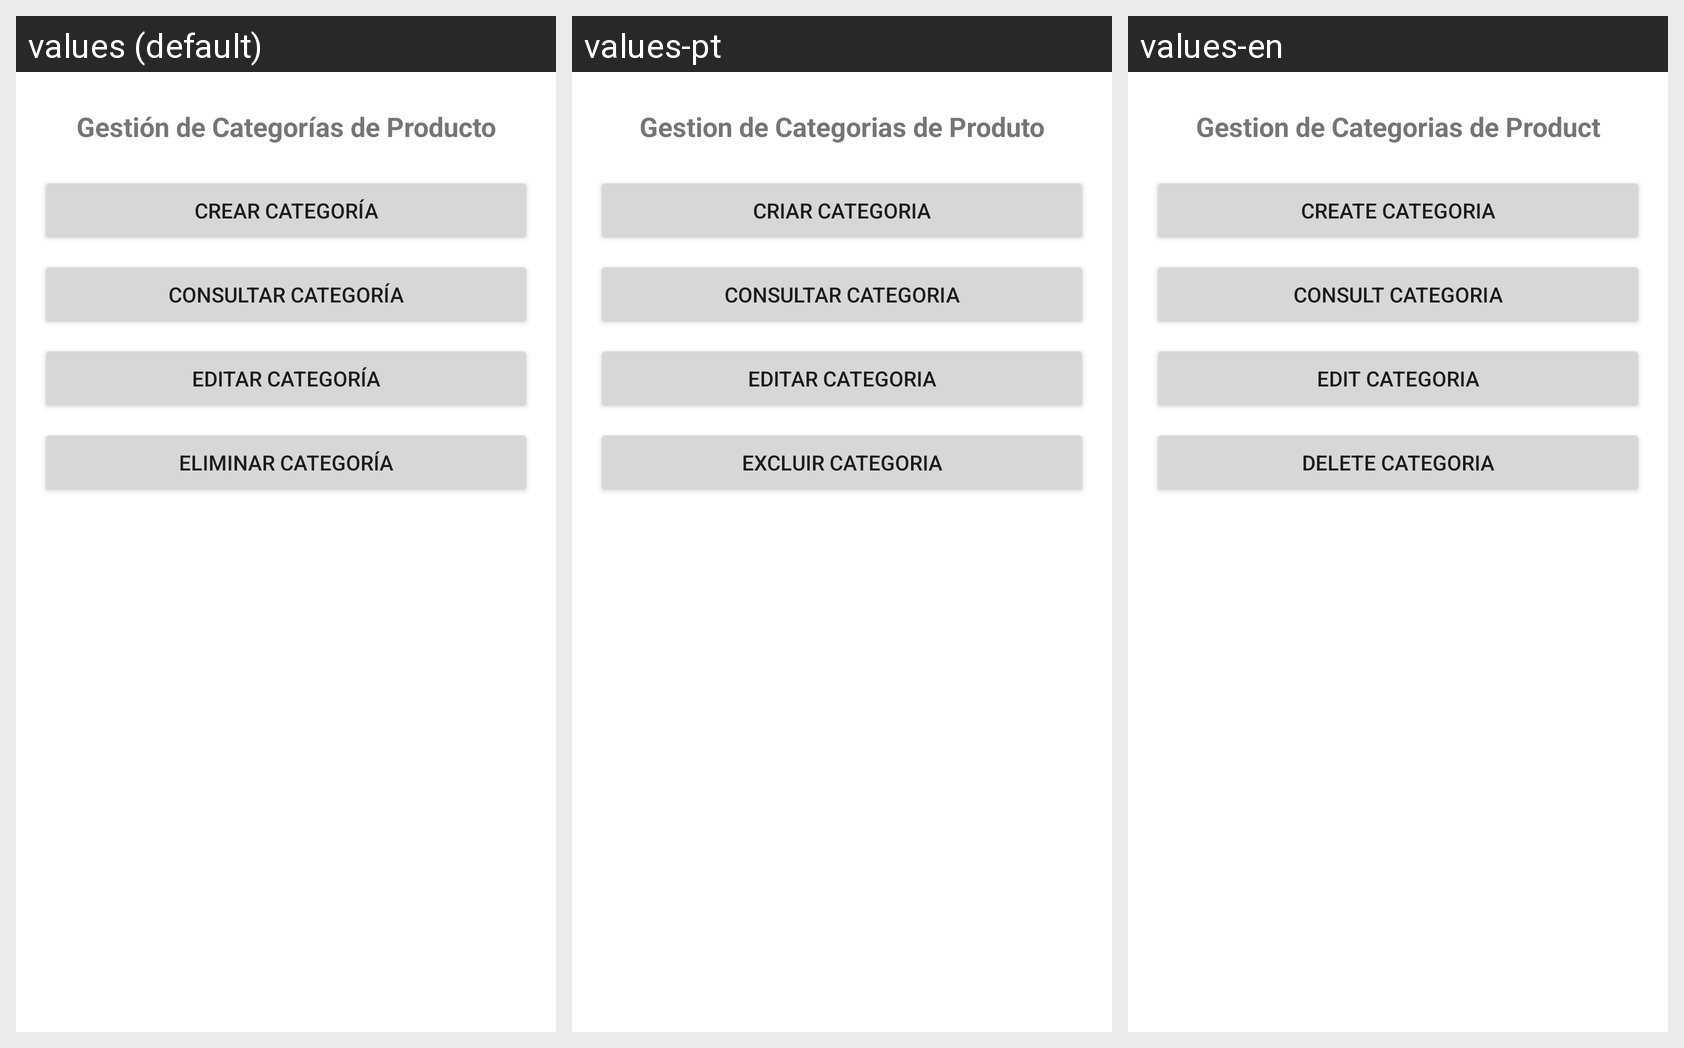

The same Android screen rendered under several of its app's locales, left to right. List the strings drawn on it with the default value and each locale's translation.
Android screen res/layout/fragment_categoria_producto.xml rendered under 3 locales, left to right: values (default), values-pt, values-en. Device: Nexus 5 (rendered at 1080×1920; each locale shown at half size, 540×960, under a caption strip naming it); theme Theme.Proyecto01_Antojitos.
Strings drawn on this screen, with the default value and each locale's value (text and hints the layout hard-codes, and strings that could not be matched under every locale, appear in the picture but are not listed):

categoria_producto_title
  values: Gestión de Categorías de Producto
  values-pt: Gestion de Categorias de Produto
  values-en: Gestion de Categorias de Product

categoria_producto_btn_crear
  values: Crear Categoría
  values-pt: Criar Categoria
  values-en: Create Categoria

categoria_producto_btn_consultar
  values: Consultar Categoría
  values-pt: Consultar Categoria
  values-en: Consult Categoria

categoria_producto_btn_editar
  values: Editar Categoría
  values-pt: Editar Categoria
  values-en: Edit Categoria

categoria_producto_btn_eliminar
  values: Eliminar Categoría
  values-pt: Excluir Categoria
  values-en: Delete Categoria
